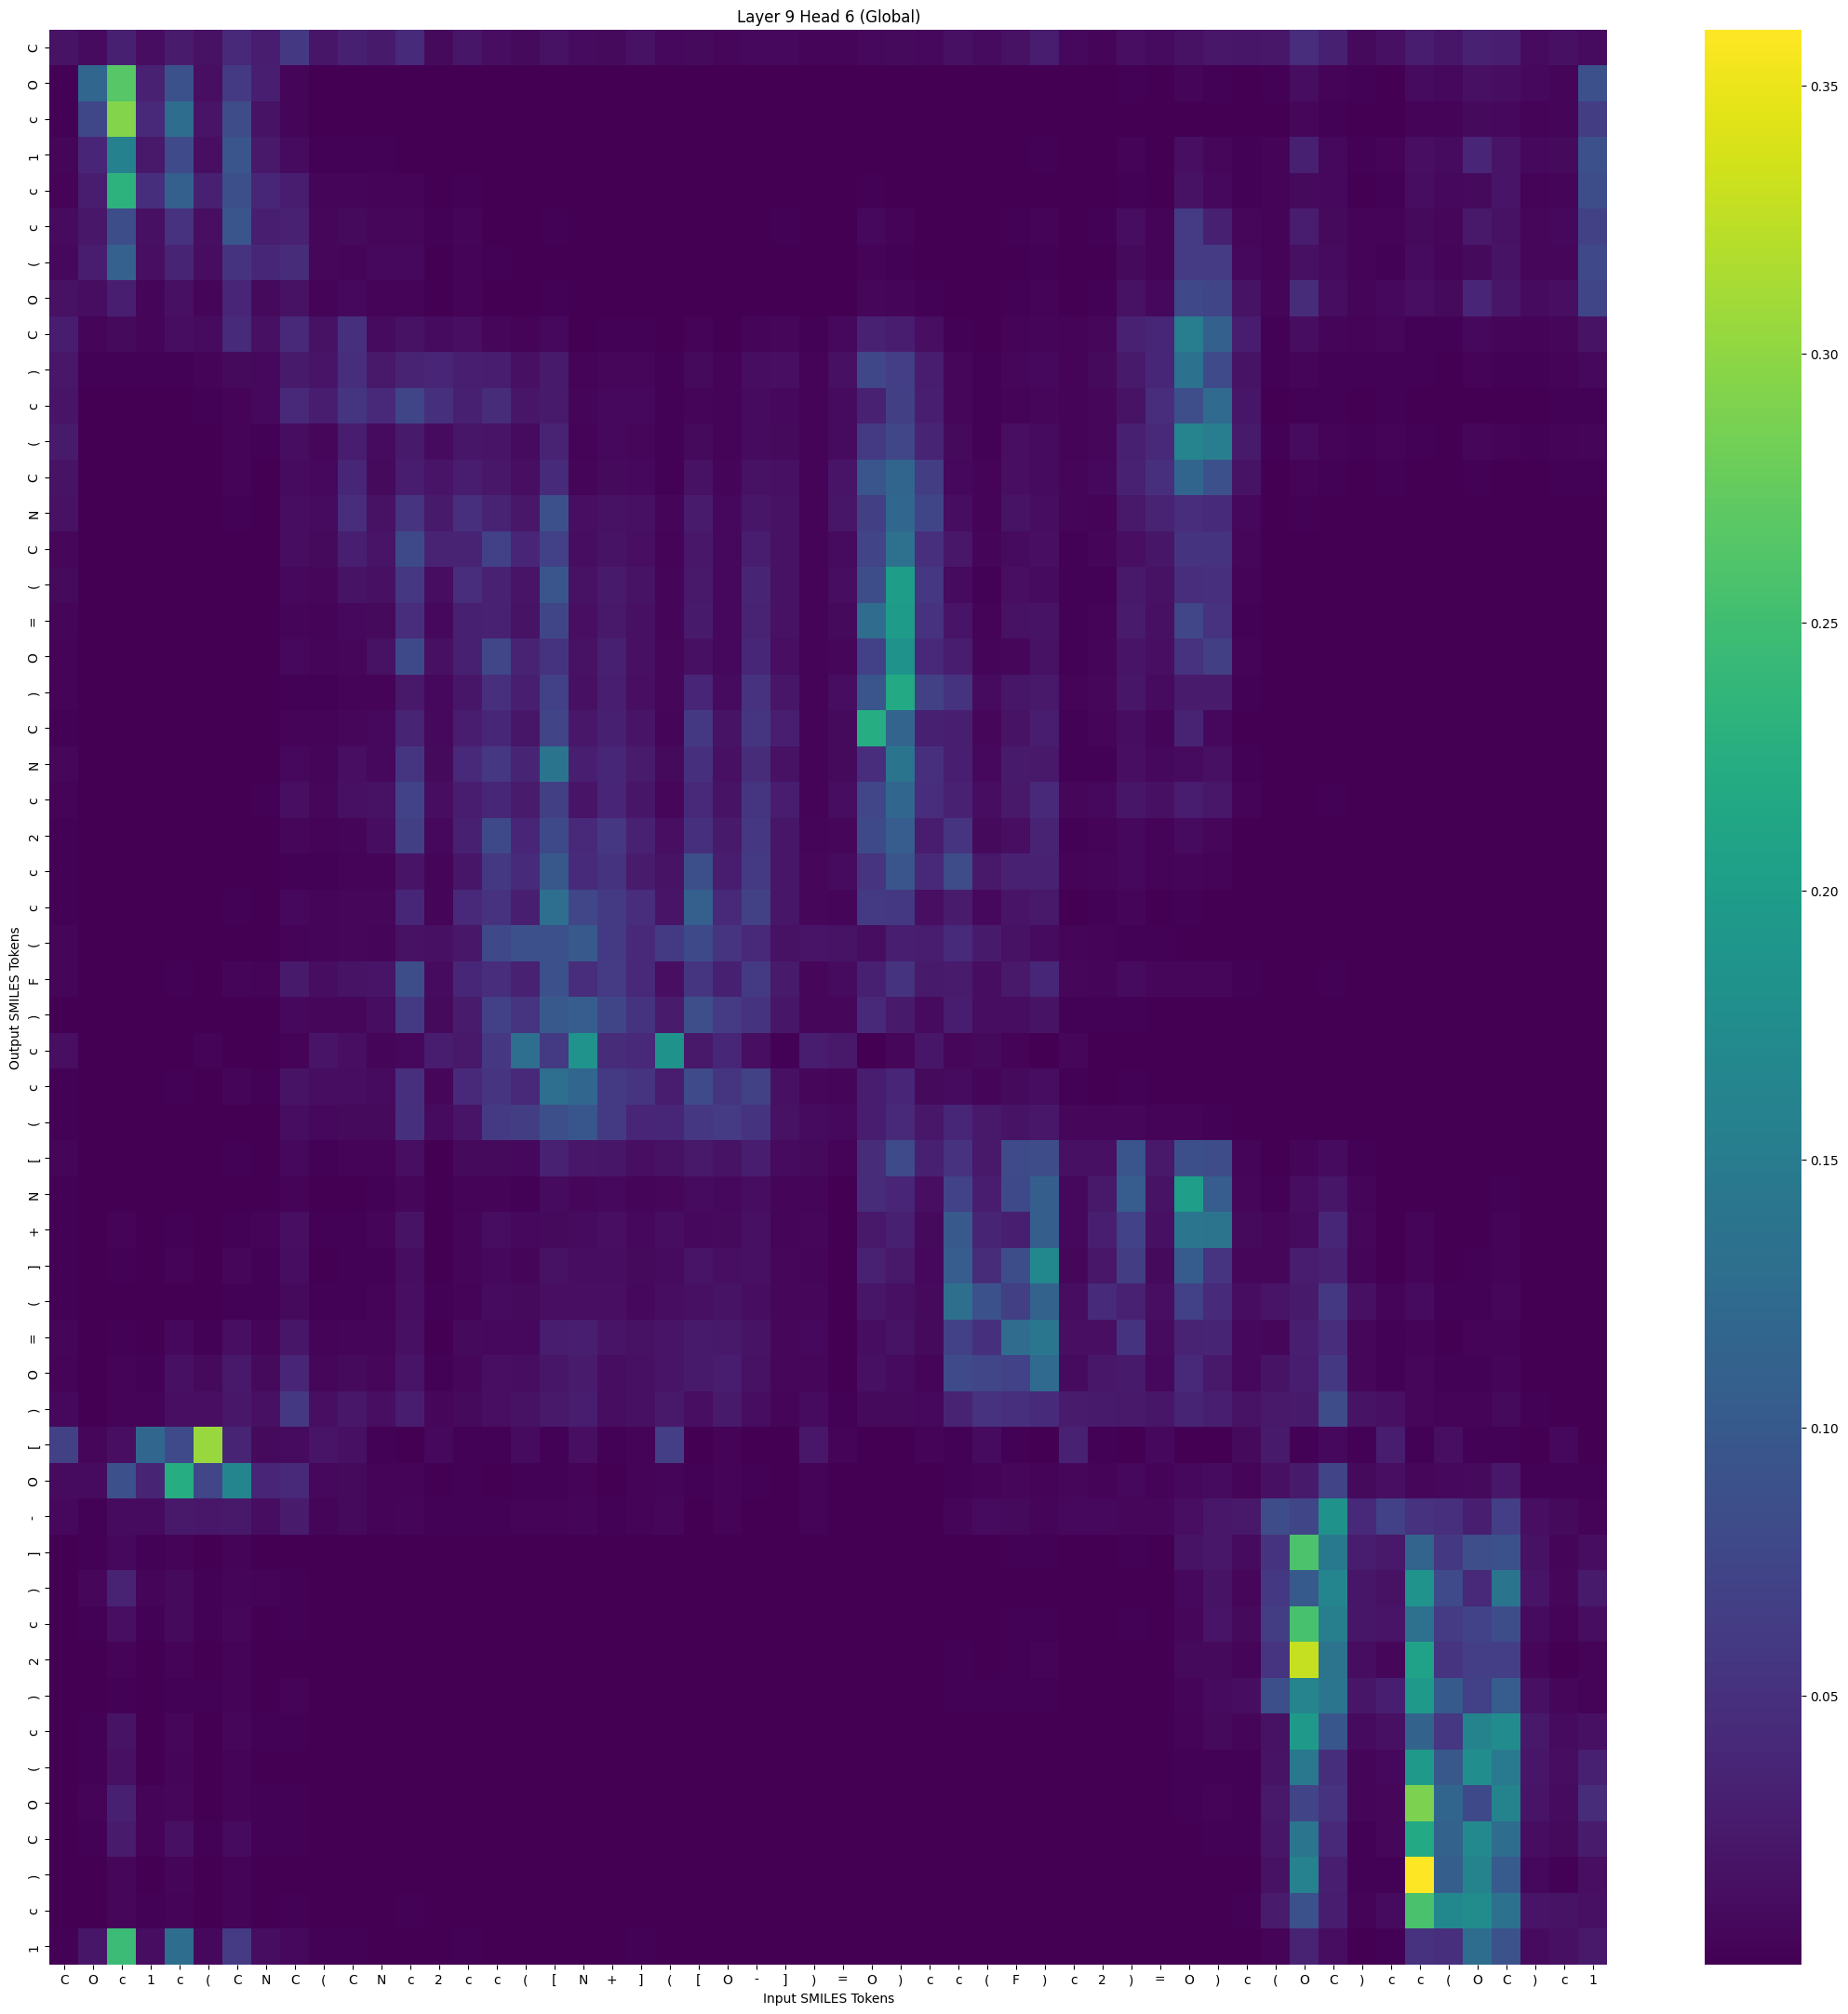

The data file committed next to this chart (first rows):
, C, O, c, 1, c, (, C, N, C, (, C, N, c, 2, c, c, (, [, N, +, ], (, [
C, 0.01734, 0.01011, 0.03162, 0.01205, 0.02627, 0.01672, 0.04071, 0.02741, 0.0584, 0.01986, 0.03098, 0.02416, 0.04281, 0.009208, 0.02017, 0.01215, 0.009579, 0.01677, 0.009893, 0.009786, 0.01644, 0.007288, 0.00978
O, 0.00166, 0.1169, 0.2654, 0.03289, 0.09009, 0.01396, 0.05969, 0.02971, 0.005312, 0.001331, 0.0004675, 0.001087, 0.0004768, 7.865569e-05, 0.000467, 0.0001175, 5.6552843e-05, 0.0001044, 6.540348e-05, 0.0001369, 0.0003447, 7.926958e-05, 0.0001422
c, 0.002405, 0.07701, 0.2931, 0.03991, 0.1277, 0.01847, 0.08284, 0.01701, 0.005051, 0.001024, 0.0006614, 0.0004518, 0.0002591, 6.7806504e-05, 0.0003431, 5.146339e-05, 2.9652172e-05, 6.644676e-05, 3.2362233e-05, 5.4308708e-05, 0.0001721, 4.6634825e-05, 7.003507e-05
1, 0.004732, 0.03776, 0.1565, 0.02354, 0.08083, 0.01368, 0.09369, 0.0236, 0.01125, 0.00203, 0.002446, 0.001611, 0.001224, 0.0002493, 0.001313, 0.0002127, 0.0001059, 0.000355, 0.0001162, 0.0001595, 0.0005181, 0.0001122, 0.0002683
c, 0.003338, 0.02717, 0.2311, 0.04774, 0.1094, 0.03223, 0.08704, 0.03929, 0.02847, 0.004903, 0.004409, 0.004136, 0.004012, 0.00121, 0.002294, 0.0009254, 0.0003829, 0.0004547, 0.0001789, 0.0002546, 0.0007543, 0.0001486, 0.0003503
c, 0.01104, 0.02248, 0.08353, 0.0145, 0.05096, 0.01398, 0.09563, 0.03067, 0.03312, 0.006297, 0.009776, 0.005645, 0.006431, 0.001476, 0.005269, 0.001362, 0.0005484, 0.001721, 0.0003698, 0.0006517, 0.001301, 0.0002816, 0.0009177
(, 0.007802, 0.02862, 0.1112, 0.01319, 0.03573, 0.01192, 0.05319, 0.03861, 0.0445, 0.006793, 0.005511, 0.007203, 0.007817, 0.001299, 0.003465, 0.001534, 0.0004982, 0.0007829, 0.0002101, 0.0005188, 0.0008228, 0.000193, 0.0003006
O, 0.01566, 0.01251, 0.02976, 0.00561, 0.01548, 0.005476, 0.03742, 0.009062, 0.01644, 0.003161, 0.007963, 0.002882, 0.004135, 0.001163, 0.003618, 0.001322, 0.0006119, 0.002096, 0.0003092, 0.000684, 0.0009298, 0.000289, 0.000859
C, 0.0273, 0.004825, 0.009054, 0.004997, 0.01241, 0.01042, 0.04255, 0.01431, 0.0419, 0.01671, 0.05042, 0.01124, 0.01616, 0.01126, 0.01331, 0.005895, 0.003044, 0.007917, 0.001006, 0.001996, 0.002436, 0.0006726, 0.003242
), 0.02208, 0.001816, 0.002499, 0.001768, 0.002583, 0.003673, 0.009242, 0.007703, 0.02427, 0.01889, 0.04661, 0.02374, 0.03504, 0.038, 0.0304, 0.02888, 0.01451, 0.02443, 0.004115, 0.006974, 0.006599, 0.002331, 0.009817
c, 0.01911, 0.0007287, 0.001085, 0.0006675, 0.0009633, 0.002105, 0.004213, 0.007226, 0.04136, 0.02935, 0.05583, 0.04121, 0.07386, 0.05039, 0.03215, 0.04478, 0.02102, 0.02471, 0.004693, 0.008408, 0.007276, 0.002673, 0.00554
(, 0.0246, 0.0008924, 0.001229, 0.0003562, 0.0009184, 0.0007526, 0.004081, 0.002051, 0.01245, 0.006479, 0.02707, 0.01007, 0.02454, 0.01122, 0.02061, 0.01861, 0.01007, 0.0338, 0.003874, 0.007151, 0.00633, 0.002281, 0.00961
C, 0.01701, 0.0003557, 0.0004988, 0.0002368, 0.0007344, 0.0006565, 0.002884, 0.001343, 0.01078, 0.008134, 0.03803, 0.009806, 0.02845, 0.01857, 0.02704, 0.02157, 0.01323, 0.04341, 0.005152, 0.008873, 0.007557, 0.002432, 0.01588
N, 0.01577, 0.0001582, 0.0002373, 9.301806e-05, 0.0003618, 0.0003443, 0.001857, 0.001288, 0.0122, 0.01077, 0.04518, 0.01638, 0.05385, 0.02517, 0.04884, 0.03485, 0.02226, 0.0883, 0.01272, 0.01681, 0.01532, 0.004756, 0.02538
C, 0.005674, 6.970091e-05, 0.0001669, 6.521061e-05, 0.000168, 0.0002531, 0.0006811, 0.0008623, 0.01173, 0.009054, 0.0305, 0.01945, 0.08013, 0.03434, 0.03399, 0.06765, 0.03789, 0.06774, 0.01168, 0.01733, 0.01393, 0.004162, 0.02188
(, 0.008791, 0.0001094, 0.0001719, 1.9314146e-05, 0.0001468, 7.397806e-05, 0.0006462, 0.0007273, 0.007496, 0.005996, 0.017, 0.01438, 0.05703, 0.01135, 0.04638, 0.03359, 0.01879, 0.09463, 0.01583, 0.02435, 0.01721, 0.004785, 0.02337
=, 0.004787, 7.96817e-05, 0.0001268, 1.37652105e-05, 9.00889e-05, 4.2791184e-05, 0.0003444, 0.0004349, 0.004551, 0.003107, 0.008035, 0.009728, 0.04507, 0.007878, 0.03215, 0.03371, 0.017, 0.07334, 0.01329, 0.02324, 0.01409, 0.004565, 0.02422
O, 0.003844, 9.785062e-05, 0.0001734, 2.4009098e-05, 8.819773e-05, 7.016258e-05, 0.0002292, 0.0006594, 0.007724, 0.005022, 0.006735, 0.01679, 0.08008, 0.01514, 0.03211, 0.07584, 0.03416, 0.05303, 0.01561, 0.03218, 0.01528, 0.006574, 0.01517
), 0.002998, 5.213954e-05, 8.099428e-05, 1.683235e-05, 5.4923108e-05, 4.114786e-05, 0.0001478, 0.0001454, 0.001697, 0.001435, 0.003811, 0.004085, 0.02348, 0.008448, 0.02044, 0.04806, 0.03037, 0.06852, 0.01433, 0.03032, 0.01286, 0.005774, 0.03738
C, 0.001794, 7.368317e-05, 0.0001301, 3.2151263e-05, 0.0001916, 9.235831e-05, 0.0005062, 0.0005171, 0.003376, 0.002842, 0.005689, 0.007714, 0.03526, 0.00751, 0.02889, 0.039, 0.02096, 0.07318, 0.02131, 0.0323, 0.01921, 0.005262, 0.05823
N, 0.0067, 5.7530826e-05, 0.0001694, 2.9018312e-05, 0.0002248, 0.0001352, 0.0008937, 0.0004718, 0.008068, 0.00434, 0.01379, 0.008061, 0.05531, 0.009098, 0.04144, 0.0572, 0.03558, 0.1387, 0.02962, 0.0387, 0.0266, 0.009775, 0.05003
c, 0.003489, 0.0001617, 0.0003164, 8.9376554e-05, 0.0003936, 0.0003425, 0.001393, 0.001647, 0.01367, 0.006965, 0.01449, 0.0155, 0.0718, 0.01221, 0.02833, 0.03936, 0.0254, 0.06638, 0.01962, 0.03667, 0.0204, 0.006102, 0.04106
2, 0.001778, 5.2347114e-05, 0.0001155, 2.2887023e-05, 0.0001359, 8.984017e-05, 0.000367, 0.0006935, 0.006329, 0.003956, 0.00425, 0.0122, 0.06659, 0.008088, 0.03231, 0.079, 0.03773, 0.07939, 0.04148, 0.05711, 0.03295, 0.01389, 0.0494
c, 0.002055, 3.7403785e-05, 7.131476e-05, 2.5793308e-05, 0.0001219, 9.0667534e-05, 0.0002914, 0.0001883, 0.001805, 0.001558, 0.003081, 0.003282, 0.019, 0.005445, 0.02028, 0.0579, 0.04339, 0.09787, 0.04308, 0.05259, 0.02666, 0.01694, 0.08614
c, 0.002372, 7.410718e-05, 0.0002925, 6.0452254e-05, 0.0008815, 0.0002957, 0.002037, 0.0009165, 0.007406, 0.004278, 0.006373, 0.006357, 0.03886, 0.004674, 0.04081, 0.05096, 0.03078, 0.1291, 0.07472, 0.06084, 0.04537, 0.01863, 0.1074
(, 0.004345, 9.688895e-05, 0.0001544, 0.0002144, 0.0004803, 0.000781, 0.0007757, 0.0004975, 0.003132, 0.004468, 0.006321, 0.004533, 0.01601, 0.01456, 0.02203, 0.07881, 0.08838, 0.08825, 0.09877, 0.0595, 0.04106, 0.0619, 0.07913
F, 0.004399, 0.0003776, 0.0008422, 0.0002535, 0.001646, 0.001071, 0.004281, 0.003895, 0.02491, 0.0125, 0.01749, 0.01916, 0.08406, 0.009934, 0.03836, 0.04555, 0.03337, 0.08805, 0.04643, 0.06293, 0.04056, 0.01375, 0.05621
), 0.00102, 3.337186e-05, 7.579341e-05, 4.8123013e-05, 0.0003015, 0.0002923, 0.0007132, 0.001035, 0.007811, 0.006181, 0.00673, 0.01172, 0.05987, 0.008836, 0.02617, 0.06825, 0.05392, 0.09933, 0.1046, 0.0745, 0.0525, 0.02605, 0.08581
c, 0.01273, 6.332282e-05, 7.9140475e-05, 0.000448, 0.0008807, 0.003718, 0.001089, 0.0006919, 0.003859, 0.01925, 0.01342, 0.00428, 0.007237, 0.02745, 0.02347, 0.05681, 0.1281, 0.05949, 0.1847, 0.0445, 0.03992, 0.1829, 0.02328
c, 0.002611, 7.220678e-05, 0.0003492, 9.8526536e-05, 0.002062, 0.0008944, 0.004472, 0.002323, 0.01812, 0.01142, 0.0117, 0.01032, 0.04912, 0.006331, 0.04129, 0.05435, 0.04193, 0.129, 0.1171, 0.06003, 0.05486, 0.02803, 0.0814
(, 0.002135, 3.827313e-05, 0.0001014, 7.4705e-05, 0.0004711, 0.000558, 0.0009551, 0.001124, 0.01225, 0.007353, 0.009255, 0.009637, 0.05011, 0.01068, 0.01969, 0.06185, 0.06442, 0.08634, 0.09575, 0.06096, 0.03728, 0.03927, 0.05649
[, 0.005535, 0.0003326, 0.000787, 8.402503e-05, 0.0009956, 0.0002768, 0.002168, 0.001345, 0.007483, 0.001935, 0.003149, 0.003657, 0.01384, 0.001162, 0.008457, 0.008488, 0.007236, 0.03343, 0.02126, 0.02031, 0.01338, 0.01551, 0.02274
N, 0.002004, 0.0002636, 0.0007268, 8.824229e-05, 0.0007443, 0.0001868, 0.001334, 0.0007744, 0.003459, 0.0005964, 0.0009868, 0.001445, 0.005664, 0.0004529, 0.003002, 0.003714, 0.002638, 0.01045, 0.00669, 0.00769, 0.004684, 0.006224, 0.01119
+, 0.00266, 0.0008582, 0.003077, 0.0004514, 0.00221, 0.0008599, 0.002434, 0.003198, 0.01361, 0.002121, 0.001502, 0.004856, 0.01735, 0.001369, 0.005015, 0.01258, 0.007409, 0.009464, 0.01019, 0.01339, 0.007686, 0.01162, 0.007753
], 0.002645, 0.0005207, 0.002677, 0.0004103, 0.004151, 0.001006, 0.005972, 0.002133, 0.01144, 0.001398, 0.001923, 0.002379, 0.01172, 0.000648, 0.005187, 0.008192, 0.005276, 0.01574, 0.01158, 0.0125, 0.008722, 0.01008, 0.01844
(, 0.001614, 0.0002244, 0.0007296, 0.0003818, 0.001326, 0.001018, 0.001881, 0.001661, 0.009107, 0.001749, 0.002469, 0.003361, 0.01376, 0.001659, 0.003461, 0.01066, 0.009682, 0.01283, 0.01406, 0.01368, 0.007873, 0.0124, 0.0145
=, 0.004811, 0.0005332, 0.002692, 0.0005063, 0.00777, 0.002096, 0.01404, 0.004785, 0.02022, 0.003687, 0.004896, 0.004328, 0.01477, 0.0008618, 0.008515, 0.008062, 0.007251, 0.02952, 0.02978, 0.01841, 0.01684, 0.01964, 0.02479
O, 0.002826, 0.0004878, 0.004124, 0.00197, 0.01526, 0.009071, 0.02328, 0.009081, 0.03683, 0.006617, 0.008685, 0.006829, 0.0196, 0.002107, 0.006345, 0.01308, 0.01238, 0.02087, 0.02566, 0.01207, 0.01546, 0.01847, 0.02398
), 0.007695, 0.00076, 0.003476, 0.002951, 0.01326, 0.01328, 0.02234, 0.01483, 0.05869, 0.01377, 0.02214, 0.01289, 0.02873, 0.005645, 0.008538, 0.01288, 0.01663, 0.02323, 0.02909, 0.01249, 0.01527, 0.02305, 0.01367
[, 0.06932, 0.006189, 0.01306, 0.1188, 0.08137, 0.3052, 0.03642, 0.009739, 0.01082, 0.01948, 0.01487, 0.001749, 0.000715, 0.007297, 0.002436, 0.002654, 0.0109, 0.002483, 0.0128, 0.001737, 0.003921, 0.06591, 0.0008342
O, 0.01125, 0.01105, 0.0876, 0.03621, 0.2238, 0.0758, 0.1637, 0.0373, 0.03986, 0.008115, 0.008969, 0.003254, 0.00299, 0.0009303, 0.002526, 0.001237, 0.001675, 0.002695, 0.004223, 0.001201, 0.003157, 0.00556, 0.001466
-, 0.00757, 0.002506, 0.01122, 0.0109, 0.02297, 0.02189, 0.02361, 0.01245, 0.02622, 0.005539, 0.009041, 0.004068, 0.005433, 0.001897, 0.002117, 0.002669, 0.003568, 0.003357, 0.004561, 0.001771, 0.002841, 0.005952, 0.001354
], 0.0008504, 0.001878, 0.007821, 0.001524, 0.003688, 0.0009004, 0.003436, 0.001017, 0.0009151, 9.4443814e-05, 0.0001819, 0.0001272, 0.0001315, 1.975516e-05, 8.038132e-05, 4.700976e-05, 3.931406e-05, 9.448706e-05, 7.3397714e-05, 4.7437643e-05, 9.199935e-05, 0.0001543, 5.2941006e-05
), 0.0007379, 0.00661, 0.03465, 0.004902, 0.008969, 0.002439, 0.00448, 0.003905, 0.002553, 0.0002379, 0.0001342, 0.0003181, 0.000249, 2.6003116e-05, 8.2977975e-05, 8.39258e-05, 5.3807096e-05, 4.4021865e-05, 6.633346e-05, 4.8575766e-05, 9.475903e-05, 0.0001669, 1.5383828e-05
c, 0.001022, 0.002165, 0.0132, 0.00266, 0.009133, 0.002077, 0.006813, 0.001066, 0.001522, 0.0001212, 0.0001898, 9.246145e-05, 0.0001385, 1.6916305e-05, 8.6053384e-05, 6.718187e-05, 5.4309898e-05, 0.0001068, 9.578951e-05, 7.228537e-05, 0.0001068, 0.0002329, 6.662563e-05
2, 0.00032, 0.0004308, 0.003957, 0.0006912, 0.003961, 0.000801, 0.003995, 0.0006498, 0.00128, 7.533921e-05, 0.0001215, 9.318974e-05, 0.0001944, 1.0067007e-05, 8.614616e-05, 0.0001254, 7.370846e-05, 0.0001672, 0.0001261, 8.799012e-05, 0.0001229, 0.0001679, 9.629233e-05
), 0.0007159, 0.0003585, 0.002424, 0.001126, 0.002427, 0.001603, 0.002838, 0.001267, 0.003903, 0.0004572, 0.000978, 0.0005669, 0.001167, 0.0001378, 0.0002834, 0.0004348, 0.0003587, 0.0004288, 0.0003353, 0.0002187, 0.0003324, 0.0003512, 0.0001485
c, 0.001248, 0.002598, 0.01703, 0.0009575, 0.005973, 0.0007053, 0.006496, 0.001999, 0.002321, 0.0002456, 0.0004188, 0.0003582, 0.0004568, 2.0614765e-05, 0.0002647, 8.5724685e-05, 5.3569296e-05, 0.0002386, 0.0001403, 8.748964e-05, 0.000229, 0.0001275, 5.400103e-05
(, 0.0005356, 0.002087, 0.01445, 0.001277, 0.00433, 0.0005758, 0.003482, 0.001091, 0.0009919, 0.0001174, 0.0001977, 0.000189, 0.0002277, 1.6820773e-05, 0.0001492, 6.067355e-05, 3.3645894e-05, 0.0001, 6.039587e-05, 3.7947793e-05, 0.0001142, 6.313119e-05, 2.9043933e-05
O, 0.0005479, 0.004013, 0.03133, 0.002826, 0.006291, 0.001206, 0.003473, 0.002578, 0.00242, 0.0002719, 0.0002023, 0.0004705, 0.0005567, 3.672926e-05, 0.0002086, 0.0001723, 7.9090656e-05, 8.9702015e-05, 8.512187e-05, 6.5695705e-05, 0.0001699, 0.0001071, 2.161097e-05
C, 0.00106, 0.00231, 0.02619, 0.002873, 0.0152, 0.002019, 0.0107, 0.001496, 0.002476, 0.0002626, 0.0004249, 0.0002315, 0.000433, 2.9503859e-05, 0.0003314, 0.0001902, 0.000109, 0.0002828, 0.0001895, 0.000111, 0.0003027, 0.0001987, 9.0115274e-05
), 0.0002456, 0.0004694, 0.007039, 0.0006488, 0.004453, 0.000497, 0.003527, 0.0005032, 0.0009662, 8.320343e-05, 0.0001439, 0.0001275, 0.000304, 1.1198299e-05, 0.0001919, 0.0002121, 9.3009396e-05, 0.0002566, 0.0001459, 8.2784325e-05, 0.0002205, 9.928911e-05, 8.6458065e-05
c, 0.0008487, 0.0007819, 0.006292, 0.001576, 0.004108, 0.001335, 0.003574, 0.001241, 0.002782, 0.0006161, 0.001378, 0.0009221, 0.001871, 0.0001968, 0.0008829, 0.0008815, 0.0006246, 0.001058, 0.0006536, 0.0003573, 0.001052, 0.0003913, 0.0003202
1, 0.002605, 0.02101, 0.2457, 0.01151, 0.1275, 0.007406, 0.06243, 0.01146, 0.007391, 0.00171, 0.001426, 0.001297, 0.001403, 6.4529995e-05, 0.00188, 0.000346, 0.0002307, 0.0008799, 0.0007552, 0.0003235, 0.001981, 0.0004059, 0.0002293
